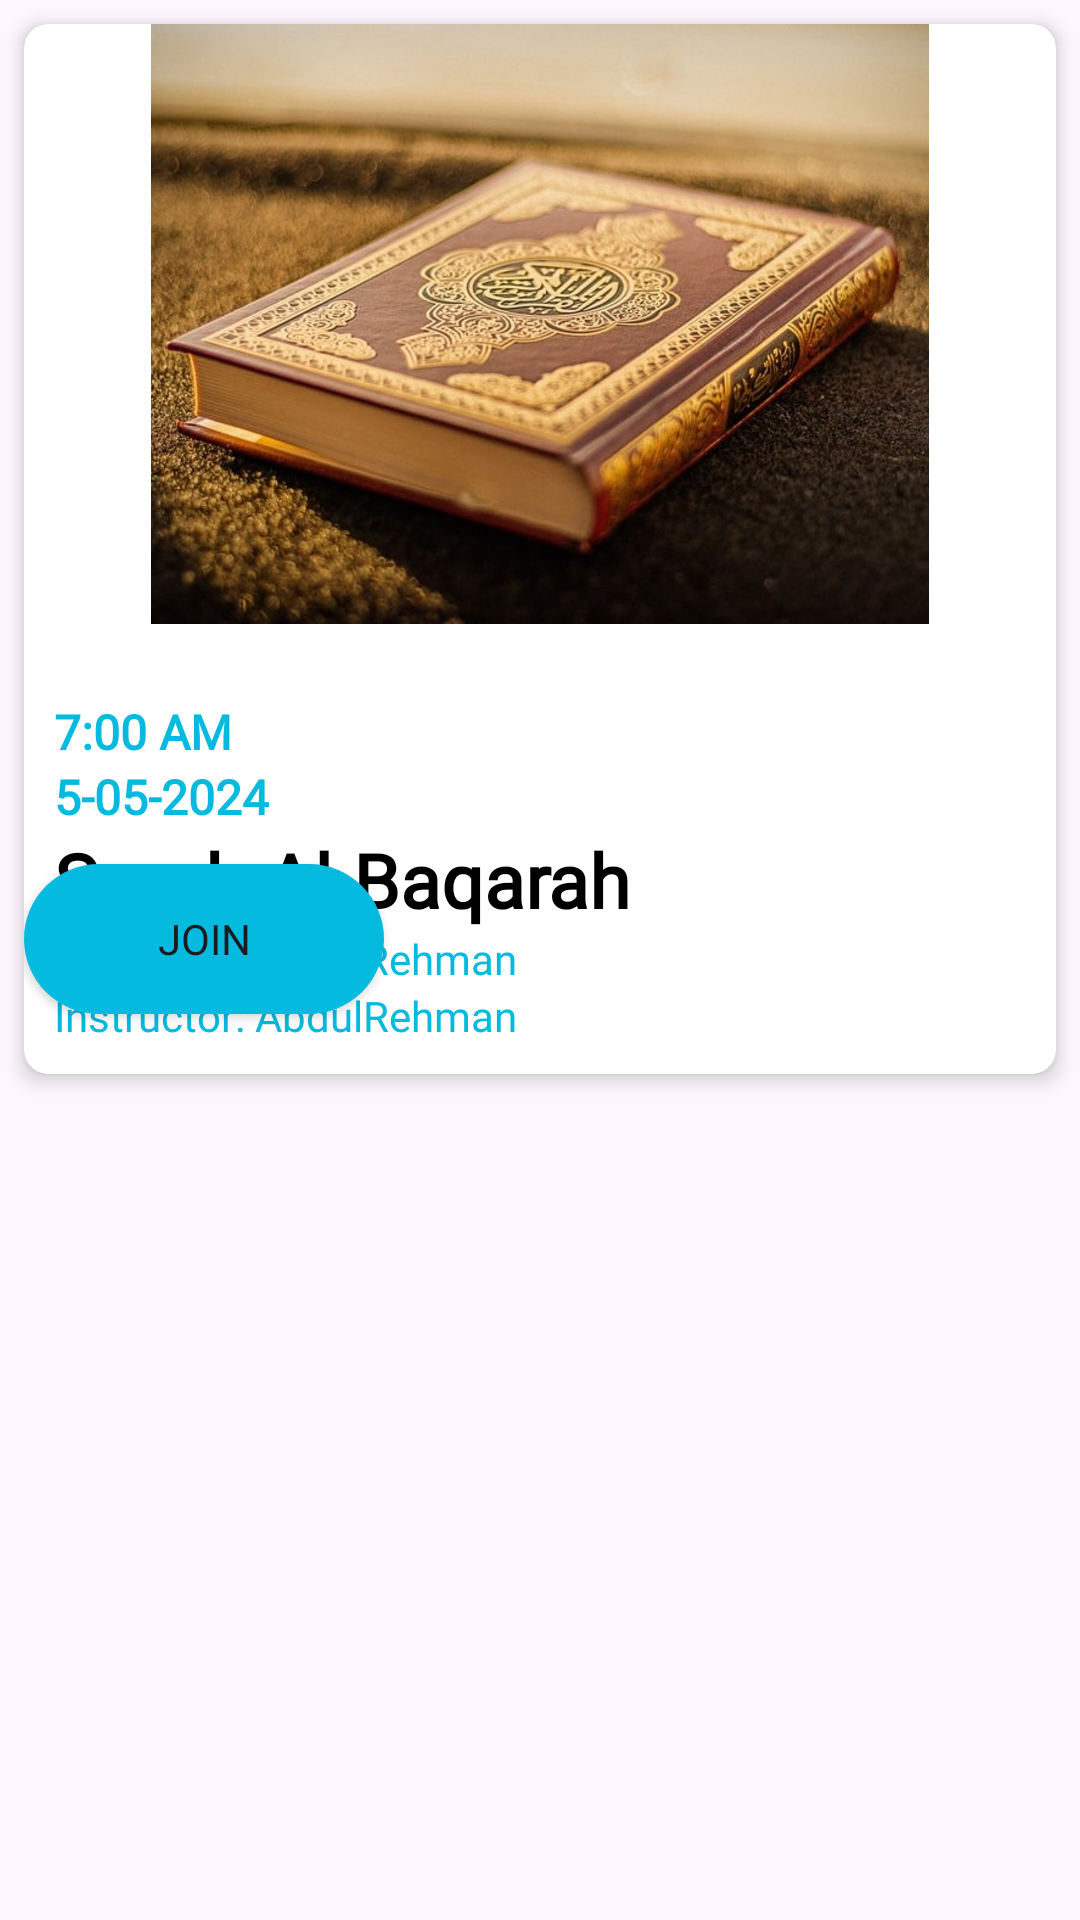

Produce the Android XML layout that renders to this screen, including the resource entries it uses.
<!-- AndroidManifest.xml: application theme Theme.QuranMentor -->
<!-- res/layout/schedule_recyclerview.xml -->
<?xml version="1.0" encoding="utf-8"?>
<RelativeLayout xmlns:android="http://schemas.android.com/apk/res/android"
    android:layout_width="match_parent"
    android:layout_height="wrap_content"
    xmlns:app="http://schemas.android.com/apk/res-auto">


    <androidx.cardview.widget.CardView
        xmlns:android="http://schemas.android.com/apk/res/android"
        android:layout_width="match_parent"
        android:layout_height="wrap_content"
        android:layout_marginStart="20dp"
        android:layout_margin="8dp"
        android:padding="16dp"
        app:cardCornerRadius="8dp"
        app:cardElevation="4dp"
        app:cardBackgroundColor="@color/white">


        <ImageView
            android:layout_width="match_parent"
            android:layout_height="200dp"
            android:src="@drawable/book"
            android:layout_marginTop="@dimen/_10sdp"
            android:id="@+id/img1"
            />

        <androidx.appcompat.widget.AppCompatButton
            android:layout_width="120dp"
            android:layout_height="50dp"
            android:text="Join"
            android:background="@drawable/bg_for_imagebtn"
            android:layout_marginLeft="@dimen/_205sdp"
            android:fontFamily="@font/ubuntu_medium"
            android:layout_marginTop="280dp"
            android:id="@+id/joinclassBTN"
            />
        

        <LinearLayout
            android:layout_width="match_parent"
            android:layout_height="150dp"
            android:orientation="vertical"
            android:layout_marginStart="10dp"
            android:layout_marginTop="200dp">


                <TextView
                    android:id="@+id/textViewTime"
                    android:layout_width="wrap_content"
                    android:layout_height="wrap_content"
                    android:textSize="16sp"
                    android:fontFamily="@font/ubuntu_medium"
                    android:layout_marginTop="25dp"
                    android:text="7:00 AM"
                    android:textStyle="bold"
                    android:textColor="@color/blue"/>
                

            <TextView
                android:id="@+id/textViewDate"
                android:layout_width="wrap_content"
                android:layout_height="wrap_content"
                android:textSize="16sp"
                android:fontFamily="@font/ubuntu_medium"
                android:text="5-05-2024"
                android:textStyle="bold"
                android:textColor="@color/blue"/>

            
            <TextView
                android:id="@+id/textViewSubject"
                android:layout_width="wrap_content"
                android:layout_height="wrap_content"
                android:textSize="25sp"
                android:fontFamily="@font/ubuntu_medium"
                android:text="Surah Al-Baqarah"
                android:textStyle="bold"
                android:textColor="@color/black"/>

            
            <TextView
                android:id="@+id/textViewTutor"
                android:layout_width="wrap_content"
                android:layout_height="wrap_content"
                android:textSize="14sp"
                android:fontFamily="@font/ubuntu_medium"
                android:text="Instructor: AbdulRehman "
                android:textColor="@color/blue"/>
            
            <TextView
                android:id="@+id/textViewstudent"
                android:layout_width="wrap_content"
                android:layout_height="wrap_content"
                android:textSize="14sp"
                android:fontFamily="@font/ubuntu_medium"
                android:text="Instructor: AbdulRehman "
                android:textColor="@color/blue"/>

        </LinearLayout>

    </androidx.cardview.widget.CardView>

</RelativeLayout>
<!-- resources referenced by this layout -->
<resources>
  <color name="black">#FF000000</color>
  <color name="blue">#04BADE</color>
  <color name="white">#FFFFFFFF</color>
  <!-- drawable bg_for_imagebtn (drawable) -->
  <?xml version="1.0" encoding="utf-8"?>
  <shape xmlns:android="http://schemas.android.com/apk/res/android">
  
  
  
      
      <solid android:color="@color/blue" /> 
      <corners android:topLeftRadius="30dp"
          android:topRightRadius="30dp"
          android:bottomLeftRadius="30dp"
          android:bottomRightRadius="30dp"></corners>
  
  
  
  
  </shape>
  <!-- drawable book: jpg bitmap (drawable, 708578 bytes) -->
  <style name="Theme.QuranMentor" parent="Base.Theme.QuranMentor" />
  <style name="Base.Theme.QuranMentor" parent="Theme.Material3.Light.NoActionBar">
          <item name="android:windowIsTranslucent">true</item>
          <item name="android:statusBarColor">#044227</item>
          <item name="android:navigationBarColor">@android:color/black</item>
      </style>
</resources>
